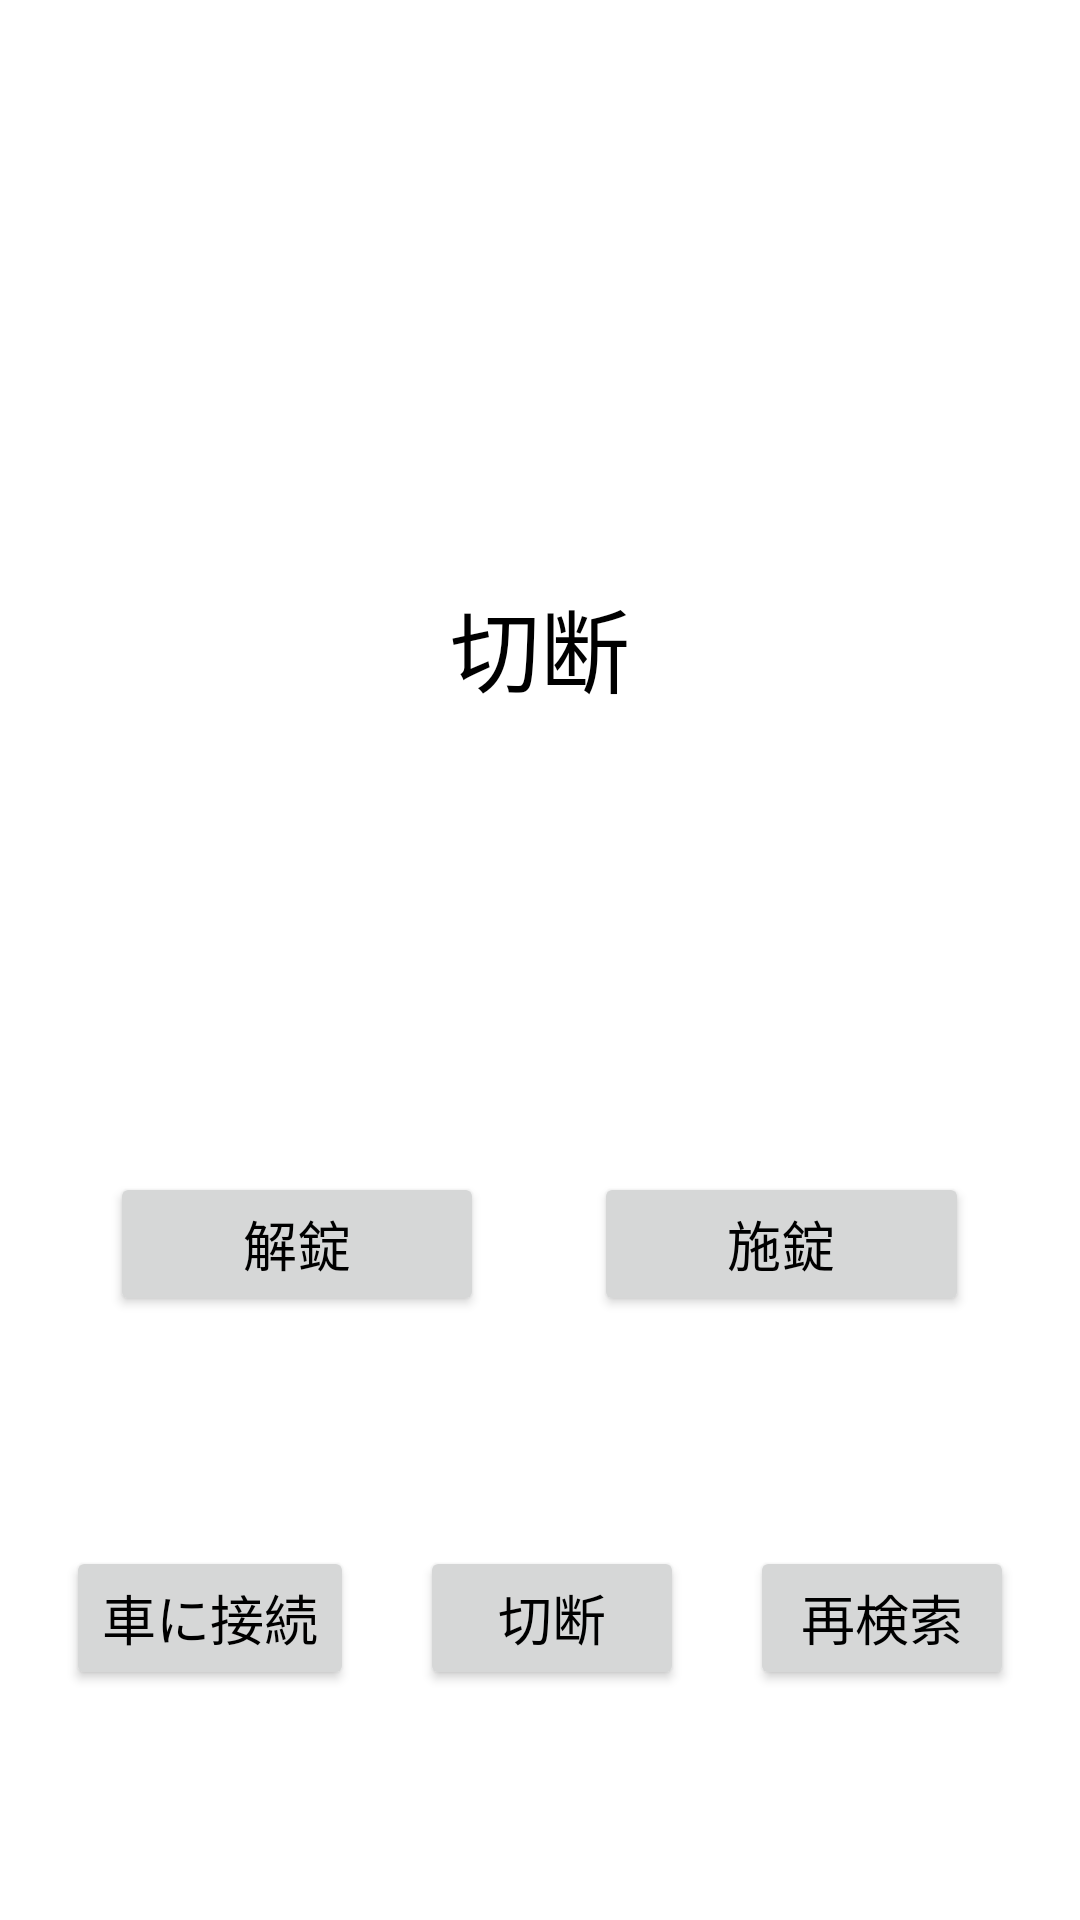

Here is an Android app screen rendered from its layout file. Give the layout XML and the strings, colors and styles it references.
<!-- AndroidManifest.xml: application theme Theme.Geek2022 -->
<!-- res/layout/fragment_connect_vehicle.xml -->
<?xml version="1.0" encoding="utf-8"?>
<LinearLayout xmlns:android="http://schemas.android.com/apk/res/android"
    android:layout_width="match_parent"
    android:layout_height="match_parent"
    android:orientation="vertical">













    <View
        android:layout_width="0dp"
        android:layout_height="0dp"
        android:layout_weight="1"></View>

    <LinearLayout
        android:layout_width="wrap_content"
        android:layout_height="wrap_content"
        android:layout_gravity="center"
        android:orientation="vertical">

        <TextView
            android:id="@+id/tv_vehicle_name"
            android:layout_width="wrap_content"
            android:layout_height="wrap_content"
            android:textSize="30sp"/>

        <TextView
            android:id="@+id/tv_connection_status"
            android:textSize="30sp"
            android:layout_width="wrap_content"
            android:layout_height="wrap_content"
            android:text="@string/disconnect"
            android:layout_gravity="center"/>

    </LinearLayout>


    <View
        android:layout_width="0dp"
        android:layout_height="0dp"
        android:layout_weight="1"></View>

    <LinearLayout
        android:layout_width="match_parent"
        android:layout_height="wrap_content"
        android:orientation="horizontal">

        <View
            android:layout_width="0dp"
            android:layout_height="0dp"
            android:layout_weight="1"></View>

        <Button
            android:id="@+id/bt_unlock"
            android:layout_width="wrap_content"
            android:layout_height="wrap_content"
            android:text="@string/unlock"
            android:layout_weight="1"
            android:drawableTop="@drawable/ic_baseline_lock_open_24"
            android:textColor="@color/black"/>

        <View
            android:layout_width="0dp"
            android:layout_height="0dp"
            android:layout_weight="1"></View>

        <Button
            android:id="@+id/bt_lock"
            android:layout_width="wrap_content"
            android:layout_height="wrap_content"
            android:text="@string/lock"
            android:layout_weight="1"
            android:drawableTop="@drawable/ic_baseline_lock_24"
            android:textColor="@color/black"/>

        <View
            android:layout_width="0dp"
            android:layout_height="0dp"
            android:layout_weight="1"></View>

    </LinearLayout>

    <View
        android:layout_width="0dp"
        android:layout_height="0dp"
        android:layout_weight="0.5"></View>

    <LinearLayout
        android:layout_width="match_parent"
        android:layout_height="wrap_content"
        android:orientation="horizontal">

        <View
            android:layout_width="0dp"
            android:layout_height="0dp"
            android:layout_weight="1"></View>

        <Button
            android:id="@+id/bt_connect"
            android:layout_width="wrap_content"
            android:layout_height="wrap_content"
            android:text="@string/connect"/>

        <View
            android:layout_width="0dp"
            android:layout_height="0dp"
            android:layout_weight="1"></View>

        <Button
            android:id="@+id/bt_disconnect"
            android:layout_width="wrap_content"
            android:layout_height="wrap_content"
            android:text="@string/disconnect" />

        <View
            android:layout_width="0dp"
            android:layout_height="0dp"
            android:layout_weight="1"></View>

        <Button
            android:id="@+id/bt_retry_search"
            android:layout_width="wrap_content"
            android:layout_height="wrap_content"
            android:text="@string/retry_search" />

        <View
            android:layout_width="0dp"
            android:layout_height="0dp"
            android:layout_weight="1"></View>

    </LinearLayout>

    <View
        android:layout_width="0dp"
        android:layout_height="0dp"
        android:layout_weight="0.5"></View>

</LinearLayout>
<!-- resources referenced by this layout -->
<resources>
  <color name="black">#FF000000</color>
  <string name="connect">車に接続</string>
  <string name="disconnect">切断</string>
  <string name="input_vehicle_name">車両名を入力</string>
  <string name="lock">施錠</string>
  <string name="retry_search">再検索</string>
  <string name="unlock">解錠</string>
  <style name="Theme.Geek2022" parent="Theme.MaterialComponents.DayNight.DarkActionBar">
          
          <item name="colorPrimary">@color/blue_1</item>
          <item name="colorPrimaryVariant">@color/blue_2</item>
          <item name="colorOnPrimary">@color/white</item>
          <item name="android:textColor">@color/black</item>
          
          <item name="colorSecondary">@color/teal_200</item>
          <item name="colorSecondaryVariant">@color/teal_700</item>
          <item name="colorOnSecondary">@color/black</item>
          
          <item name="android:statusBarColor">?attr/colorPrimaryVariant</item>
          
          <item name="android:textSize">18sp</item>
      </style>
  <color name="blue_1">#87cefa</color>
  <color name="blue_2">#00bfff</color>
  <color name="white">#FFFFFFFF</color>
  <color name="teal_200">#FF03DAC5</color>
  <color name="teal_700">#FF018786</color>
</resources>
